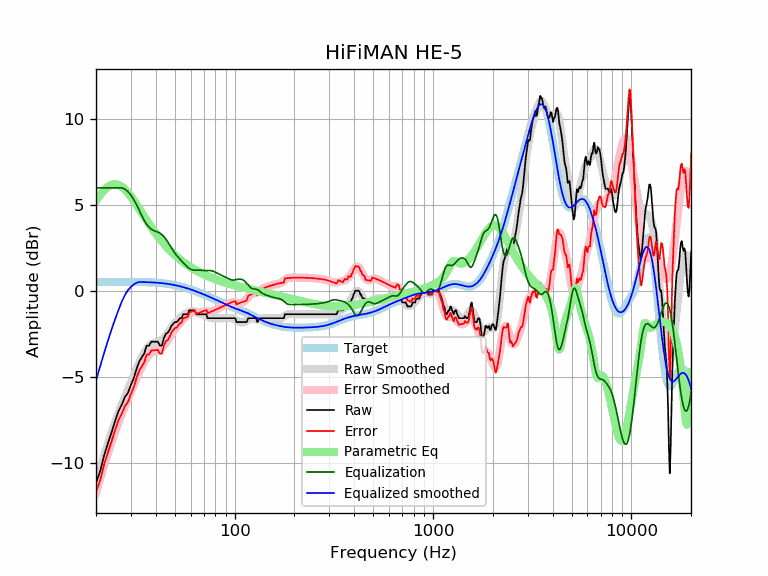

The table this chart was drawn from, first rows:
frequency, raw, error, smoothed, error_smoothed, equalization, parametric_eq, equalized_raw, equalized_smoothed, target
20, -11.15, -11.67, -11.18, -11.70, 6.00, 5.26, -5.15, -5.18, 0.52
21, -10.46, -10.98, -10.35, -10.87, 6.00, 5.60, -4.46, -4.35, 0.52
22, -9.53, -10.06, -9.58, -10.10, 6.00, 5.87, -3.53, -3.58, 0.52
23, -8.82, -9.34, -8.86, -9.39, 6.00, 6.07, -2.82, -2.86, 0.53
24, -8.18, -8.71, -8.20, -8.73, 6.00, 6.18, -2.18, -2.20, 0.53
25, -7.53, -8.06, -7.61, -8.14, 6.00, 6.22, -1.53, -1.61, 0.53
26, -6.96, -7.49, -7.08, -7.61, 6.00, 6.17, -0.96, -1.08, 0.53
27, -6.59, -7.12, -6.60, -7.13, 6.00, 6.07, -0.59, -0.60, 0.53
28, -6.15, -6.68, -6.15, -6.68, 5.93, 5.91, -0.22, -0.22, 0.53
29, -5.90, -6.44, -5.73, -6.26, 5.78, 5.72, -0.12, 0.06, 0.53
30, -5.45, -5.98, -5.32, -5.85, 5.57, 5.50, 0.12, 0.25, 0.53
31, -5.06, -5.59, -4.92, -5.46, 5.31, 5.27, 0.25, 0.39, 0.53
32, -4.54, -5.07, -4.55, -5.08, 5.03, 5.03, 0.49, 0.48, 0.53
33, -4.10, -4.63, -4.19, -4.72, 4.72, 4.79, 0.62, 0.53, 0.53
34, -3.85, -4.38, -3.86, -4.39, 4.39, 4.55, 0.54, 0.53, 0.53
35, -3.62, -4.15, -3.59, -4.11, 4.11, 4.33, 0.49, 0.52, 0.52
36, -3.18, -3.70, -3.37, -3.88, 3.88, 4.11, 0.71, 0.52, 0.52
37, -3.17, -3.68, -3.20, -3.72, 3.72, 3.90, 0.55, 0.51, 0.51
38, -2.94, -3.45, -3.09, -3.60, 3.60, 3.71, 0.66, 0.51, 0.51
39, -2.94, -3.44, -3.02, -3.52, 3.52, 3.52, 0.58, 0.50, 0.50
40, -2.94, -3.43, -2.98, -3.47, 3.47, 3.35, 0.53, 0.49, 0.49
41, -2.94, -3.42, -2.94, -3.43, 3.43, 3.18, 0.49, 0.48, 0.48
42, -3.17, -3.64, -2.89, -3.37, 3.37, 3.03, 0.20, 0.47, 0.47
43, -3.17, -3.63, -2.82, -3.28, 3.28, 2.88, 0.11, 0.46, 0.46
44, -2.71, -3.16, -2.72, -3.17, 3.17, 2.75, 0.45, 0.45, 0.45
45, -2.48, -2.92, -2.59, -3.02, 3.02, 2.62, 0.54, 0.44, 0.44
46, -2.42, -2.84, -2.44, -2.86, 2.86, 2.50, 0.44, 0.42, 0.42
47, -2.26, -2.66, -2.28, -2.68, 2.68, 2.39, 0.43, 0.40, 0.40
48, -2.03, -2.41, -2.12, -2.51, 2.51, 2.28, 0.48, 0.39, 0.39
49, -1.90, -2.26, -1.98, -2.35, 2.35, 2.18, 0.45, 0.37, 0.37
50, -1.80, -2.15, -1.86, -2.20, 2.20, 2.09, 0.40, 0.35, 0.35
51, -1.80, -2.13, -1.75, -2.07, 2.07, 2.00, 0.27, 0.33, 0.33
52, -1.70, -2.00, -1.65, -1.96, 1.96, 1.91, 0.26, 0.30, 0.30
53, -1.57, -1.85, -1.57, -1.85, 1.85, 1.84, 0.28, 0.28, 0.28
54, -1.57, -1.83, -1.49, -1.75, 1.75, 1.76, 0.18, 0.26, 0.26
55, -1.34, -1.58, -1.42, -1.65, 1.65, 1.69, 0.31, 0.23, 0.23
56, -1.34, -1.55, -1.35, -1.56, 1.56, 1.62, 0.21, 0.21, 0.21
57, -1.34, -1.52, -1.29, -1.47, 1.47, 1.56, 0.12, 0.18, 0.18
58, -1.34, -1.50, -1.24, -1.39, 1.39, 1.50, 0.04, 0.15, 0.15
59, -1.12, -1.24, -1.20, -1.32, 1.32, 1.44, 0.21, 0.12, 0.12
60, -1.12, -1.21, -1.17, -1.27, 1.27, 1.39, 0.15, 0.10, 0.10
61, -1.12, -1.19, -1.17, -1.24, 1.24, 1.34, 0.12, 0.07, 0.07
62, -1.12, -1.16, -1.18, -1.22, 1.22, 1.29, 0.10, 0.04, 0.04
63, -1.12, -1.13, -1.20, -1.21, 1.21, 1.24, 0.10, 0.01, 0.01
64, -1.34, -1.33, -1.23, -1.21, 1.21, 1.20, -0.13, -0.02, -0.02
65, -1.34, -1.30, -1.26, -1.22, 1.22, 1.15, -0.13, -0.05, -0.05
66, -1.34, -1.27, -1.29, -1.22, 1.22, 1.11, -0.13, -0.08, -0.08
67, -1.34, -1.24, -1.32, -1.21, 1.21, 1.07, -0.13, -0.11, -0.11
68, -1.34, -1.21, -1.34, -1.21, 1.21, 1.04, -0.14, -0.14, -0.14
69, -1.34, -1.18, -1.37, -1.20, 1.20, 1.00, -0.15, -0.17, -0.17
70, -1.34, -1.15, -1.39, -1.19, 1.19, 0.97, -0.15, -0.20, -0.20
71, -1.34, -1.12, -1.42, -1.19, 1.19, 0.93, -0.15, -0.23, -0.23
72, -1.35, -1.10, -1.45, -1.19, 1.19, 0.90, -0.16, -0.26, -0.26
73, -1.57, -1.29, -1.48, -1.20, 1.20, 0.87, -0.38, -0.28, -0.29
74, -1.57, -1.26, -1.51, -1.20, 1.20, 0.84, -0.37, -0.31, -0.31
75, -1.57, -1.23, -1.54, -1.20, 1.20, 0.81, -0.38, -0.34, -0.34
76, -1.57, -1.20, -1.56, -1.19, 1.19, 0.79, -0.38, -0.37, -0.37
77, -1.57, -1.17, -1.58, -1.17, 1.17, 0.76, -0.40, -0.40, -0.40
78, -1.57, -1.14, -1.58, -1.15, 1.15, 0.73, -0.42, -0.43, -0.43
79, -1.57, -1.11, -1.58, -1.12, 1.12, 0.71, -0.45, -0.46, -0.46
... 553 more rows
